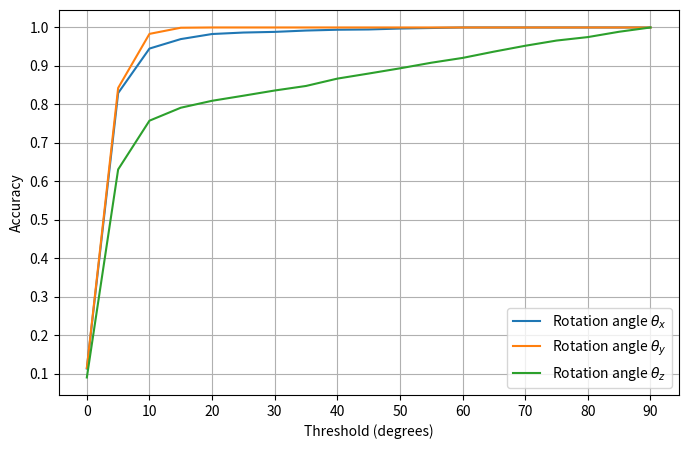

Recreate this plot in Python.
import matplotlib.pyplot as plt
import numpy as np


thresholds = [theta for theta in range(0, 95, 5)]
acc_thetax = [0.11319444, 0.82951389, 0.94513889, 0.96979167, 0.98298611, 0.98680556, 0.98854167, 0.99201389, 
                0.99409722, 0.99479167, 0.99722222, 0.99861111, 1.,  1., 1., 1., 1., 1., 1.]

acc_thetay = acc =  [0.11458333, 0.84270833, 0.98333333, 0.99930556, 1.,  1., 1., 1., 1., 1., 1., 1., 1., 1., 1., 1., 1., 1., 1.] 

acc_thetaz = [0.08993056, 0.63090278, 0.75763889, 0.79131944, 0.809375, 0.82256944, 0.83611111, 0.84791667, 0.86701389, 0.88020833, 
            0.89375, 0.90833333, 0.92083333, 0.93715278, 0.95243056, 0.96597222, 0.975, 0.98888889, 1.]
plt.figure(figsize=[8, 5])
#plt.title("Accuracy of the CNN")
#plt.figure()
plt.ylabel("Accuracy")
plt.xlabel("Threshold (degrees)")
plt.xticks(ticks=[i for i in range(0, 95, 10)])
plt.yticks(ticks=[i/10 for i in range(11)])
plt.plot(thresholds, acc_thetax, label=r"Rotation angle $\theta_x$")
plt.plot(thresholds, acc_thetay, label=r"Rotation angle $\theta_y$")
plt.plot(thresholds, acc_thetaz, label=r"Rotation angle $\theta_z$")

plt.legend(loc="lower right")
plt.grid(True)
plt.savefig("accuracy.png")